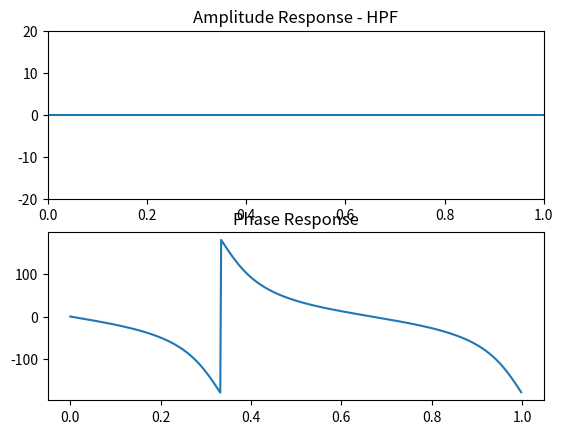

Write the Python code that produced this figure.
# ALLPASSFILTER
# This script demonstrates an implementation of an all-pass filter using a
# delay buffer (Direct Form II).

import numpy as np
import matplotlib.pyplot as plt
from scipy import signal

x = np.append(1, np.zeros(100))

buffer = np.zeros(5) # Longer buffer than delay length

# Number of samples of delay
delay = 2 # Does not need to be the same length as buffer

g = 0.5

N = len(x)
out = np.zeros(N)

for n in range(N):
    # Series all-pass filters
    out[n] = g * x[n] + buffer[delay]
    buffer = np.append(x[n] + -g * out[n], buffer[0:-1])

[W, H] = signal.freqz(out)

Hamp = abs(H)
Hphase = np.angle(H)

plt.subplot(2,1,1)
plt.plot(W/np.pi, 20*np.log10(Hamp))
plt.axis([0,1,-20, 20])
plt.title('Amplitude Response - HPF')
plt.subplot(2,1,2)
plt.plot(W/np.pi, Hphase*(180/np.pi))
plt.title('Phase Response')
plt.show()